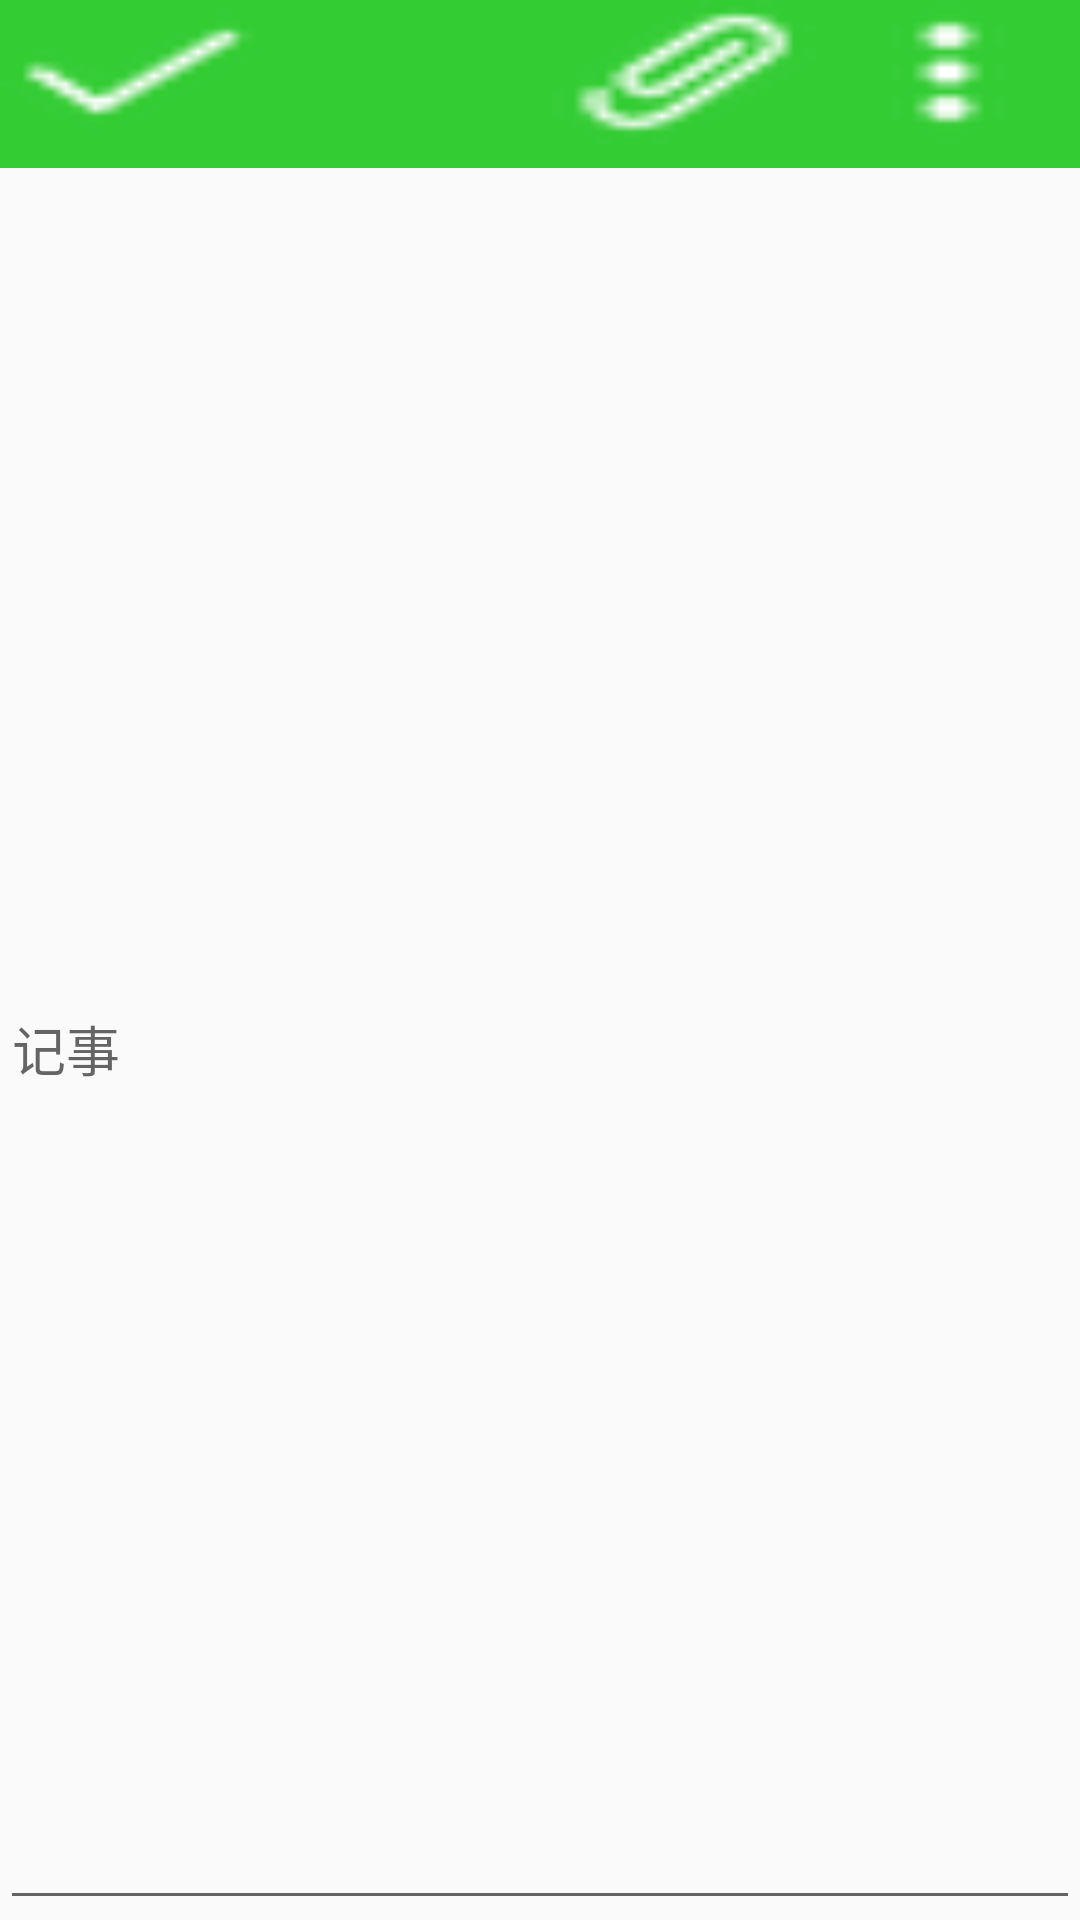

Write the Android layout XML for this screen, with the resource values it uses.
<!-- AndroidManifest.xml: application theme AppTheme -->
<!-- res/layout/activity_edit.xml -->
<?xml version="1.0" encoding="utf-8"?>
<LinearLayout xmlns:android="http://schemas.android.com/apk/res/android"
              android:layout_width="match_parent"
              android:layout_height="match_parent"
              android:orientation="vertical">

    <include layout="@layout/toolbar_edit"/>

    <EditText
        android:id="@+id/edit_text"
        android:layout_width="match_parent"
        android:layout_height="match_parent"
        android:hint="记事"/>

</LinearLayout>
<!-- res/layout/toolbar_edit.xml (included above) -->
<?xml version="1.0" encoding="utf-8"?>
<RelativeLayout
    xmlns:android="http://schemas.android.com/apk/res/android"
    xmlns:app="http://schemas.android.com/apk/res-auto"
    android:layout_width="match_parent"
    android:layout_height="wrap_content"
    android:background="?attr/colorPrimary"
    android:minHeight="?attr/actionBarSize"
    app:popupTheme="@style/ThemeOverlay.AppCompat.Light"
    app:theme="@style/ThemeOverlay.AppCompat.Dark.ActionBar">

    <Button
        android:id="@+id/button_complete"
        android:layout_width="wrap_content"
        android:layout_height="wrap_content"
        android:layout_alignParentLeft="true"
        android:background="@drawable/complete"/>

    <Button
        android:id="@+id/button_more"
        android:layout_width="wrap_content"
        android:layout_height="wrap_content"
        android:layout_alignParentRight="true"
        android:background="@drawable/more"/>

    <Button
        android:id="@+id/button_attach"
        android:layout_width="wrap_content"
        android:layout_height="wrap_content"
        android:layout_toLeftOf="@id/button_more"
        android:background="@drawable/attachment"/>

</RelativeLayout>
<!-- resources referenced by this layout -->
<resources>
  <!-- drawable attachment: png bitmap (drawable, 864 bytes) -->
  <!-- drawable complete: png bitmap (drawable, 701 bytes) -->
  <!-- drawable more: png bitmap (drawable, 683 bytes) -->
  <style name="AppTheme" parent="@style/BaseTheme">
      </style>
  <style name="BaseTheme" parent="Theme.AppCompat.Light.NoActionBar">
          <item name="colorPrimary">@color/colorPrimary</item>
          <item name="colorPrimaryDark">@color/colorPrimary</item>
  
      </style>
  <color name="colorPrimary">#33CC33</color>
</resources>
